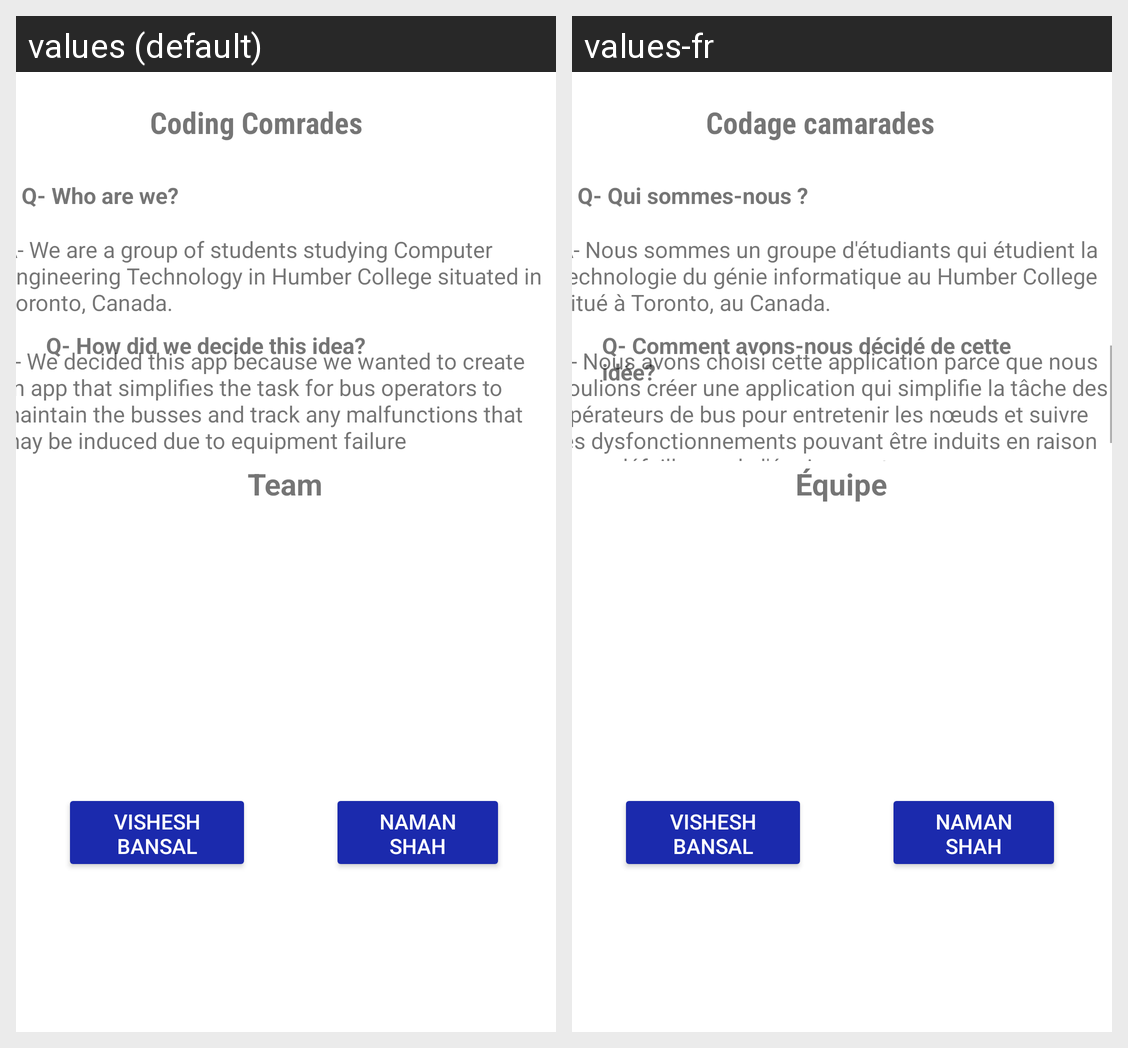

The same Android screen rendered under two of its app's locales, left to right. List the strings drawn on it with the default value and each locale's translation.
Android screen res/layout/aboutus_activity.xml rendered under 2 locales, left to right: values (default), values-fr. Device: Nexus 5 (rendered at 1080×1920; each locale shown at half size, 540×960, under a caption strip naming it); theme Theme.Buscareplus.
Strings drawn on this screen, with the default value and each locale's value (text and hints the layout hard-codes, and strings that could not be matched under every locale, appear in the picture but are not listed):

heading_aboutus
  values: Coding Comrades
  values-fr: Codage camarades

ques_1
  values: Q- Who are we?
  values-fr: Q- Qui sommes-nous ?

ans_1
  values: A- We are a group of students studying Computer Engineering Technology in Humber College situated in Toronto, Canada.
  values-fr: A- Nous sommes un groupe d'étudiants qui étudient la technologie du génie informatique au Humber College situé à Toronto, au Canada.

ques_2
  values: Q- How did we decide this idea?
  values-fr: Q- Comment avons-nous décidé de cette idée?

ans_2
  values: A- We decided this app because we wanted to create an app that simplifies the task for bus operators to maintain the busses and track any malfunctions that may be induced due to equipment failure
  values-fr: A- Nous avons choisi cette application parce que nous voulions créer une application qui simplifie la tâche des opérateurs de bus pour entretenir les nœuds et suivre les dysfonctionnements pouvant être induits en raison d'une défaillance de l'équipement.

naman_shah
  values: Naman Shah
  values-fr: Naman Shah

vishesh_bansal
  values: Vishesh Bansal
  values-fr: Vishesh Bansal

team
  values: Team
  values-fr: Équipe
